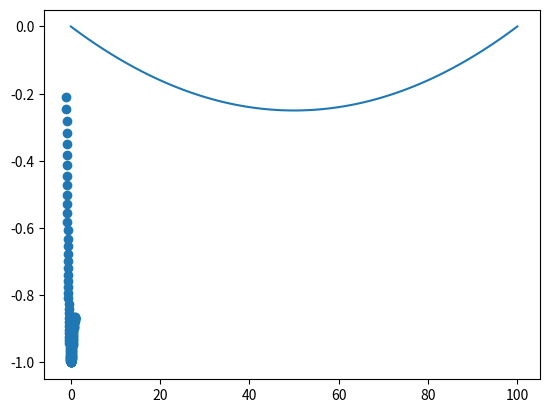

Write the Python code that produced this figure.
#!/usr/bin/env python3
# -*- coding: utf-8 -*-
"""
Created on Tue Jul 27 16:10:03 2021

@author: kirineko
"""

import numpy as np
import matplotlib.pyplot as plt

#%%
print('hello world')
print('123')

#%%
a = np.arange(10)
print(a)

#%%
school = 'fudan university'
print(school.title())

#%%

arr_lin = np.linspace(0, 1, 101)
arr_lin2 = np.linspace(1, 2, 101)

arr_lin4 = arr_lin * arr_lin - arr_lin
plt.plot(arr_lin4)

#%%

arr_sq = np.zeros(100)

for i in range(100):
    arr_sq[i] = i * i
    
# %%
    
arr_flag = [0 if num < 50 else 1 for num in arr_sq]

# %%

arr_flag = np.zeros(100)

for i in range(100):
    if arr_sq[i] < 50:
        arr_flag[i] = 0
    else:
        arr_flag[i] = 1
        
#%%

def f(x):
    y = x**2 + np.sin(x) - np.exp(x)
    return y

a = np.linspace(-1, 1, 100)
b = f(a)

# plt.plot(a, b)
plt.scatter(a, b)
